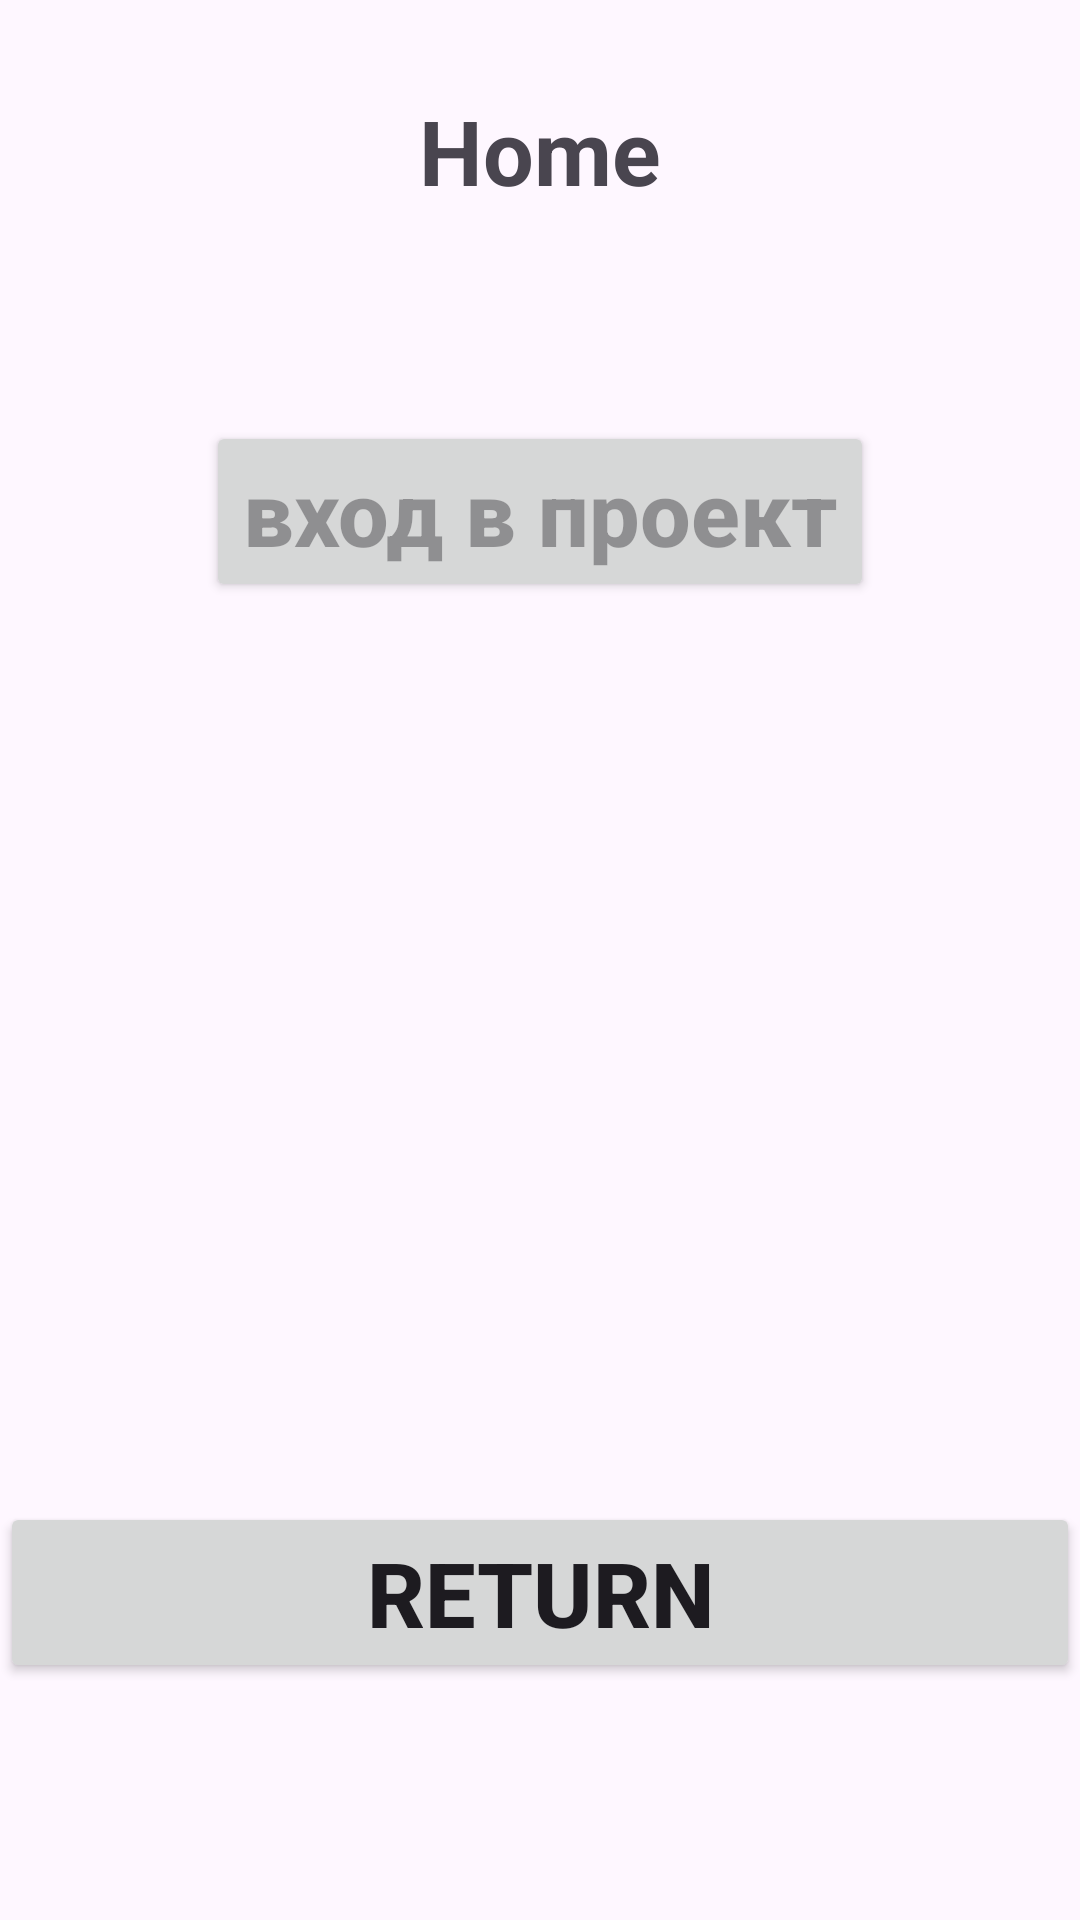

Produce the Android XML layout that renders to this screen, including the resource entries it uses.
<!-- AndroidManifest.xml: application theme Theme.Task_039 -->
<!-- res/layout/activity_home.xml -->
<?xml version="1.0" encoding="utf-8"?>
<LinearLayout
    xmlns:android="http://schemas.android.com/apk/res/android"
    xmlns:tools="http://schemas.android.com/tools"
    android:id="@+id/main"
    android:layout_width="match_parent"
    android:layout_height="match_parent"
    android:orientation="vertical"
    tools:context=".HomeActivity">

    <TextView
        android:id="@+id/captionTV"
        android:layout_width="match_parent"
        android:layout_height="wrap_content"
        android:layout_marginTop="30dp"
        android:gravity="center"
        android:text="Home"
        android:textSize="30dp"
        android:textStyle="bold" />

    <Button
        android:id="@+id/inputBTN"
        android:layout_width="wrap_content"
        android:layout_height="wrap_content"
        android:layout_marginTop="70dp"
        android:layout_gravity="center"
        android:gravity="center"
        android:hint="вход в проект"
        android:textSize="30dp"
        android:textStyle="bold" />

    <Button
        android:id="@+id/returnBTN"
        android:layout_width="match_parent"
        android:layout_height="wrap_content"
        android:layout_marginTop="300dp"
        android:text="RETURN"
        android:textSize="30dp"
        android:textStyle="bold" />
</LinearLayout>
<!-- resources referenced by this layout -->
<resources>
  <style name="Theme.Task_039" parent="Base.Theme.Task_039" />
  <style name="Base.Theme.Task_039" parent="Theme.Material3.DayNight.NoActionBar">
          
          
      </style>
</resources>
